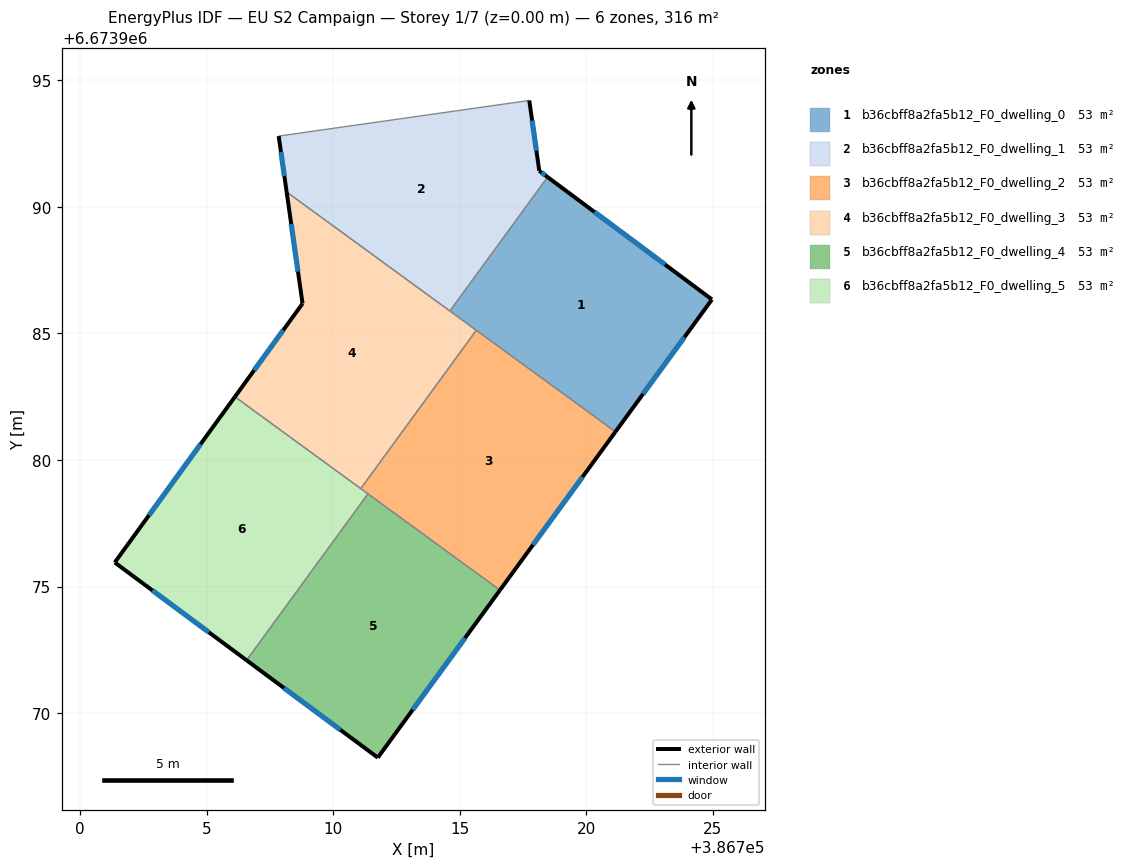
=== STOREY PLAN SPEC (per zone: floor XY polygon, exterior-wall plan segments, windows/doors) ===
zone 1: b36cbff8a2fa5b12_F0_dwelling_0  (52.7 m²)
  floor: (386724.96, 6673986.34) (386721.15, 6673981.12) (386714.61, 6673985.88) (386718.47, 6673991.18)
  exterior wall: (386724.96, 6673986.34) – (386718.47, 6673991.18)  [8.1 m]
    window: (386723.10, 6673987.72) – (386720.32, 6673989.79)  [4.5 m²]
  exterior wall: (386721.15, 6673981.12) – (386724.96, 6673986.34)  [6.5 m]
    window: (386722.24, 6673982.61) – (386723.87, 6673984.85)  [3.6 m²]
  interior walls: 3
zone 2: b36cbff8a2fa5b12_F0_dwelling_1  (52.7 m²)
  floor: (386717.74, 6673994.20) (386718.14, 6673991.42) (386718.47, 6673991.18) (386714.61, 6673985.88) (386708.16, 6673990.59) (386707.84, 6673992.79)
  exterior wall: (386718.47, 6673991.18) – (386718.14, 6673991.42)  [0.4 m]
    window: (386718.37, 6673991.25) – (386718.23, 6673991.35)  [0.2 m²]
  exterior wall: (386707.84, 6673992.79) – (386708.16, 6673990.59)  [2.2 m]
    window: (386707.93, 6673992.16) – (386708.07, 6673991.22)  [1.2 m²]
  exterior wall: (386718.14, 6673991.42) – (386717.74, 6673994.20)  [2.8 m]
    window: (386718.03, 6673992.22) – (386717.86, 6673993.41)  [1.5 m²]
  interior walls: 3
zone 3: b36cbff8a2fa5b12_F0_dwelling_2  (52.7 m²)
  floor: (386721.15, 6673981.12) (386716.59, 6673974.86) (386711.09, 6673978.87) (386715.65, 6673985.12)
  exterior wall: (386716.59, 6673974.86) – (386721.15, 6673981.12)  [7.7 m]
    window: (386717.89, 6673976.65) – (386719.84, 6673979.33)  [4.3 m²]
  interior walls: 4
zone 4: b36cbff8a2fa5b12_F0_dwelling_3  (52.7 m²)
  floor: (386715.65, 6673985.12) (386711.09, 6673978.87) (386706.11, 6673982.50) (386708.79, 6673986.18) (386708.16, 6673990.59)
  exterior wall: (386708.16, 6673990.59) – (386708.79, 6673986.18)  [4.5 m]
    window: (386708.34, 6673989.33) – (386708.61, 6673987.44)  [2.5 m²]
  exterior wall: (386708.79, 6673986.18) – (386706.11, 6673982.50)  [4.6 m]
    window: (386708.02, 6673985.13) – (386706.88, 6673983.55)  [2.5 m²]
  interior walls: 4
zone 5: b36cbff8a2fa5b12_F0_dwelling_4  (52.7 m²)
  floor: (386716.59, 6673974.86) (386711.76, 6673968.24) (386706.58, 6673972.09) (386711.37, 6673978.66)
  exterior wall: (386706.58, 6673972.09) – (386711.76, 6673968.24)  [6.5 m]
    window: (386708.06, 6673970.99) – (386710.28, 6673969.34)  [3.6 m²]
  exterior wall: (386711.76, 6673968.24) – (386716.59, 6673974.86)  [8.2 m]
    window: (386713.14, 6673970.13) – (386715.21, 6673972.97)  [4.5 m²]
  interior walls: 2
zone 6: b36cbff8a2fa5b12_F0_dwelling_5  (52.7 m²)
  floor: (386711.37, 6673978.66) (386706.58, 6673972.09) (386701.37, 6673975.95) (386706.11, 6673982.50)
  exterior wall: (386701.37, 6673975.95) – (386706.58, 6673972.09)  [6.5 m]
    window: (386702.86, 6673974.85) – (386705.09, 6673973.19)  [3.6 m²]
  exterior wall: (386706.11, 6673982.50) – (386701.37, 6673975.95)  [8.1 m]
    window: (386704.76, 6673980.63) – (386702.72, 6673977.82)  [4.5 m²]
  interior walls: 3

=== DERIVED (storey summary) ===
Building: EU S2 Campaign
Storey: 1 of 7  (floor level z = 0.00 m)
Storey gross floor area: 316.1 m²
Zones on this storey: 6
  - b36cbff8a2fa5b12_F0_dwelling_0: floor 52.7 m²; exterior wall 14.6 m (43.7 m²); 2 window(s) 8.0 m²; WWR 18.4%
  - b36cbff8a2fa5b12_F0_dwelling_1: floor 52.7 m²; exterior wall 5.4 m (16.3 m²); 3 window(s) 3.0 m²; WWR 18.4%
  - b36cbff8a2fa5b12_F0_dwelling_2: floor 52.7 m²; exterior wall 7.7 m (23.2 m²); 1 window(s) 4.3 m²; WWR 18.4%
  - b36cbff8a2fa5b12_F0_dwelling_3: floor 52.7 m²; exterior wall 9.0 m (27.0 m²); 2 window(s) 5.0 m²; WWR 18.4%
  - b36cbff8a2fa5b12_F0_dwelling_4: floor 52.7 m²; exterior wall 14.6 m (43.9 m²); 2 window(s) 8.1 m²; WWR 18.4%
  - b36cbff8a2fa5b12_F0_dwelling_5: floor 52.7 m²; exterior wall 14.6 m (43.7 m²); 2 window(s) 8.0 m²; WWR 18.4%
Zone adjacency (shared interzone walls):
  - b36cbff8a2fa5b12_F0_dwelling_0 ↔ b36cbff8a2fa5b12_F0_dwelling_1
  - b36cbff8a2fa5b12_F0_dwelling_0 ↔ b36cbff8a2fa5b12_F0_dwelling_2
  - b36cbff8a2fa5b12_F0_dwelling_0 ↔ b36cbff8a2fa5b12_F0_dwelling_3
  - b36cbff8a2fa5b12_F0_dwelling_1 ↔ b36cbff8a2fa5b12_F0_dwelling_3
  - b36cbff8a2fa5b12_F0_dwelling_2 ↔ b36cbff8a2fa5b12_F0_dwelling_3
  - b36cbff8a2fa5b12_F0_dwelling_2 ↔ b36cbff8a2fa5b12_F0_dwelling_4
  - b36cbff8a2fa5b12_F0_dwelling_2 ↔ b36cbff8a2fa5b12_F0_dwelling_5
  - b36cbff8a2fa5b12_F0_dwelling_3 ↔ b36cbff8a2fa5b12_F0_dwelling_5
  - b36cbff8a2fa5b12_F0_dwelling_4 ↔ b36cbff8a2fa5b12_F0_dwelling_5